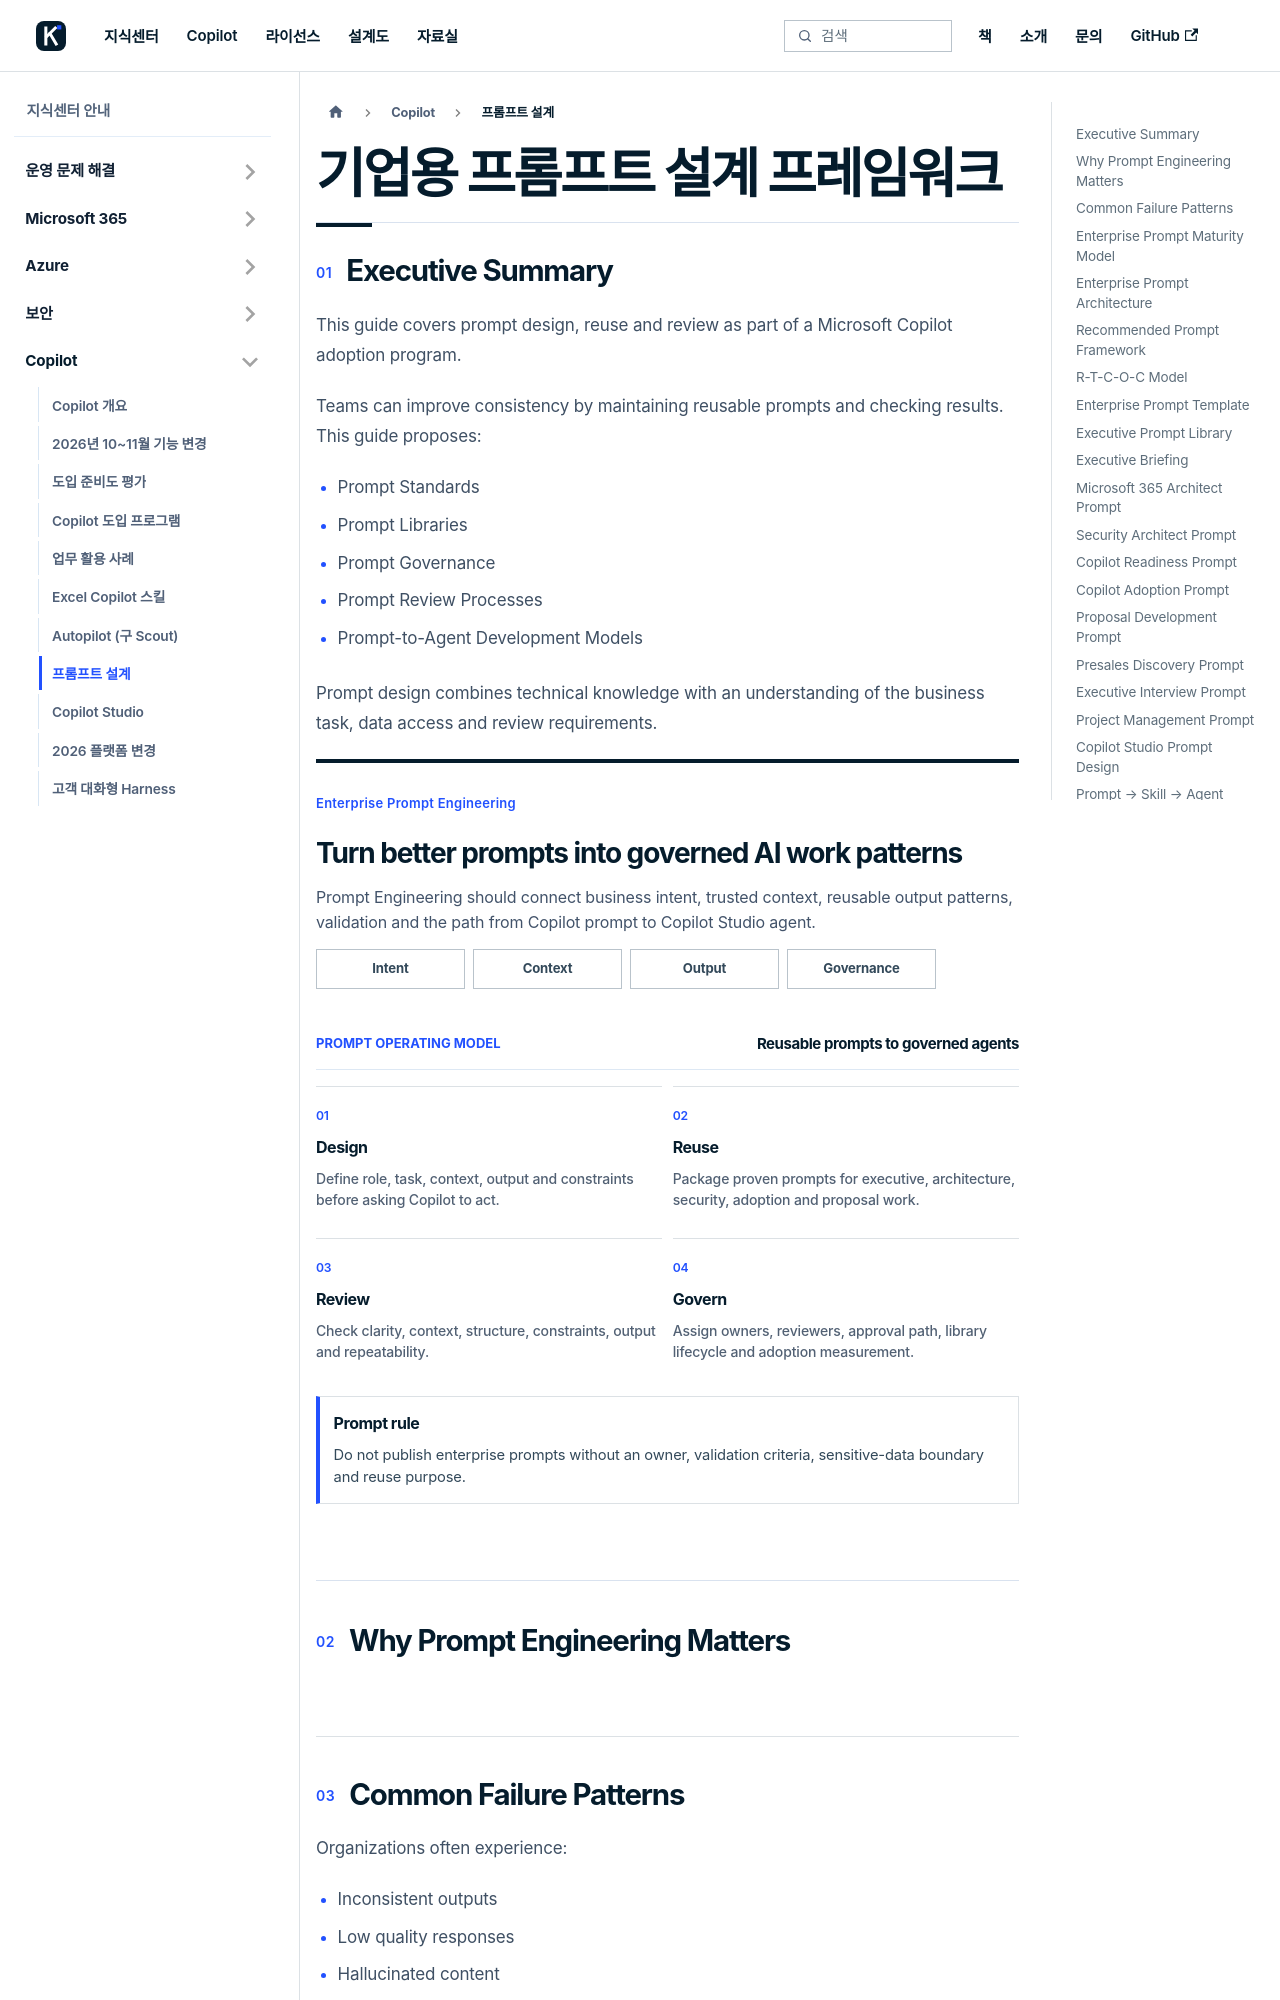

repository: Eric841001/Eric841001.github.io · page: knowledge/copilot/prompt-engineering.html · generator: docusaurus

---
id: prompt-engineering
title: "기업용 프롬프트 설계 프레임워크"
description: "Enterprise Prompt Engineering Framework - This guide covers prompt design, reuse and review as part of a Microsoft Copilot adoption program."
sidebar_label: "프롬프트 설계"
toc_max_heading_level: 2
---

# 기업용 프롬프트 설계 프레임워크
